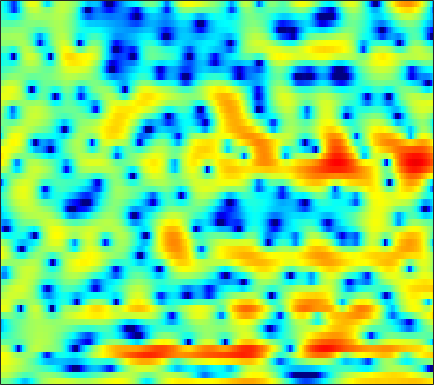

The table this chart was drawn from, first rows:
-0.62151, -0.52276, -0.56761, -0.80755, -1.1225, -1.7321, -2.5329, -3.2763, -4.4167, -5.6017, -6.6091, -6.9783, -6.7112, -5.6546, -4.6469, -3.2857, -2.0249, -1.1915, -0.245, 0.53362, 1.1699, 1.5642, 1.994, 2.3337
2.124, 2.135, 2.031, 1.789, 1.522, 1.059, 0.4933, 0.01999, -0.6337, -1.251, -1.742, -1.965, -2.04, -1.869, -1.615, -1.187, -0.7337, -0.414, -0.04909, 0.2293, 0.4141, 0.4853, 0.4949, 0.4037
3.61, 3.483, 3.276, 3.031, 2.822, 2.509, 2.169, 1.899, 1.532, 1.157, 0.7878, 0.5171, 0.1688, -0.1665, -0.4148, -0.7321, -1.044, -1.284, -1.614, -1.962, -2.334, -2.63, -3.067, -3.559
4.329, 4.18, 3.948, 3.689, 3.466, 3.137, 2.778, 2.491, 2.09, 1.663, 1.198, 0.8236, 0.2769, -0.3508, -0.8804, -1.684, -2.585, -3.33, -4.397, -5.476, -6.441, -6.997, -7.42, -7.5
4.56, 4.479, 4.182, 3.695, 3.221, 2.494, 1.747, 1.254, 0.7846, 0.5952, 0.6302, 0.7162, 0.7819, 0.6755, 0.4247, -0.1906, -1.198, -2.28, -4.271, -7.052, -10.82, -13.43, -12.56, -9.36
2.412, 2.393, 1.979, 1.083, 0.028, -2.062, -5.348, -9.23, -15.78, -9.977, -4.969, -2.608, -0.4976, 0.855, 1.507, 2.014, 2.185, 2.143, 1.925, 1.599, 1.249, 1.02, 0.7735, 0.5553
-1.264, -1.101, -1.015, -1.072, -1.192, -1.413, -1.625, -1.723, -1.674, -1.371, -0.8683, -0.4186, 0.1945, 0.7546, 1.112, 1.486, 1.737, 1.846, 1.902, 1.856, 1.722, 1.571, 1.3, 0.954
-4.116, -3.654, -3.075, -2.55, -2.197, -1.764, -1.367, -1.084, -0.7171, -0.3548, 0.01065, 0.2811, 0.6211, 0.9271, 1.13, 1.353, 1.515, 1.596, 1.647, 1.634, 1.553, 1.45, 1.255, 1.002
-7.2, -6.149, -4.918, -3.87, -3.198, -2.424, -1.764, -1.324, -0.8015, -0.354, 0.04086, 0.3062, 0.6279, 0.9013, 1.076, 1.265, 1.395, 1.459, 1.493, 1.479, 1.425, 1.358, 1.236, 1.084
-7.51, -6.032, -4.53, -3.413, -2.761, -2.089, -1.583, -1.269, -0.8865, -0.5173, -0.1391, 0.142, 0.5059, 0.8381, 1.046, 1.251, 1.372, 1.399, 1.353, 1.232, 1.057, 0.9146, 0.7383, 0.6053
-1.223, -0.7437, -0.3146, -0.162, -0.225, -0.5398, -1.093, -1.582, -2.115, -2.197, -1.667, -0.9956, 0.01069, 0.9091, 1.43, 1.884, 2.043, 1.97, 1.623, 1.015, 0.1897, -0.5031, -1.383, -1.959
3.906, 3.883, 3.663, 3.136, 2.467, 1.084, -1.088, -3.607, -9.399, -18.36, -8.081, -4.013, -0.8155, 1.075, 1.938, 2.535, 2.605, 2.337, 1.566, 0.263, -1.745, -3.919, -8.437, -18.97
3.062, 3.201, 3.225, 3.04, 2.75, 2.188, 1.501, 0.9529, 0.3053, -0.03106, 0.06582, 0.32, 0.7205, 1.005, 1.08, 0.9336, 0.4754, -0.05809, -0.9961, -2.136, -3.397, -4.338, -5.427, -6.036
1.235, 1.771, 2.296, 2.636, 2.791, 2.876, 2.857, 2.803, 2.691, 2.54, 2.353, 2.164, 1.834, 1.354, 0.8667, 0.003686, -1.137, -2.195, -3.892, -5.822, -7.721, -8.779, -9.173, -8.465
-0.1056, 0.5368, 1.235, 1.806, 2.184, 2.599, 2.889, 3.05, 3.174, 3.189, 3.054, 2.862, 2.452, 1.847, 1.234, 0.1688, -1.224, -2.546, -4.811, -7.904, -12.24, -16.25, -16.03, -11.4
-2, -1.784, -1.327, -0.6865, -0.1354, 0.6257, 1.349, 1.806, 2.282, 2.591, 2.729, 2.716, 2.534, 2.165, 1.767, 1.081, 0.2197, -0.523, -1.588, -2.666, -3.575, -4.03, -4.232, -3.979
-7.652, -9.227, -8.903, -6.368, -4.417, -2.277, -0.6297, 0.3263, 1.286, 1.946, 2.372, 2.542, 2.602, 2.487, 2.296, 1.919, 1.411, 0.9775, 0.3519, -0.2802, -0.8649, -1.22, -1.546, -1.663
-5.756, -7.434, -7.414, -5.33, -3.641, -1.74, -0.3232, 0.4863, 1.325, 1.926, 2.341, 2.54, 2.687, 2.687, 2.588, 2.333, 1.918, 1.497, 0.7839, -0.08606, -1.114, -1.948, -3.007, -3.757
1.919, 1.371, 0.8806, 0.654, 0.5939, 0.623, 0.6949, 0.7403, 0.8189, 0.947, 1.124, 1.289, 1.524, 1.708, 1.788, 1.763, 1.544, 1.208, 0.4816, -0.6328, -2.286, -4.058, -7.644, -14.79
4.276, 3.673, 2.827, 1.937, 1.217, 0.1274, -1.072, -1.996, -3.163, -3.861, -3.785, -3.227, -2.22, -1.191, -0.5309, 0.1246, 0.5195, 0.647, 0.5716, 0.2051, -0.4308, -1.064, -2.001, -2.758
3.862, 3.216, 2.223, 1.036, -0.01028, -1.789, -4.137, -6.536, -11.48, -24.05, -17.47, -11.31, -7.176, -4.708, -3.4, -2.073, -1.06, -0.4415, 0.2488, 0.7742, 1.148, 1.355, 1.555, 1.707
1.565, 0.9936, 0.1724, -0.7242, -1.433, -2.45, -3.672, -4.664, -5.942, -6.882, -7.165, -6.968, -6.533, -6.096, -5.778, -5.198, -4.221, -3.233, -1.754, -0.2923, 0.9691, 1.753, 2.575, 3.162
-2.917, -3.743, -4.52, -4.767, -4.651, -4.247, -3.917, -3.762, -3.721, -3.903, -4.311, -4.872, -6.068, -8.164, -10.85, -17.88, -16.41, -9.999, -4.992, -1.784, 0.4661, 1.71, 2.943, 3.776
-9.754, -13.41, -23.33, -17.1, -11.68, -7.791, -5.378, -4.183, -3.168, -2.629, -2.509, -2.656, -3.16, -3.955, -4.591, -5.106, -4.623, -3.594, -1.833, -0.115, 1.328, 2.197, 3.082, 3.676
-8.283, -8.852, -9.105, -8.382, -7.272, -5.547, -3.959, -2.948, -1.905, -1.147, -0.654, -0.4084, -0.2227, -0.123, -0.04835, 0.1095, 0.3912, 0.6902, 1.157, 1.655, 2.102, 2.375, 2.61, 2.696
-6.546, -5.919, -5.09, -4.178, -3.48, -2.521, -1.581, -0.9453, -0.1799, 0.4427, 0.9278, 1.201, 1.463, 1.642, 1.729, 1.816, 1.871, 1.9, 1.925, 1.912, 1.843, 1.739, 1.515, 1.164
-5.781, -4.692, -3.424, -2.322, -1.562, -0.6548, 0.1427, 0.6675, 1.266, 1.736, 2.082, 2.253, 2.379, 2.388, 2.327, 2.165, 1.932, 1.717, 1.401, 1.057, 0.6955, 0.403, -0.02842, -0.5618
-4.243, -3.244, -2.027, -0.9362, -0.2029, 0.6869, 1.43, 1.912, 2.413, 2.765, 2.955, 2.995, 2.903, 2.637, 2.331, 1.779, 1.094, 0.5154, -0.2907, -1.04, -1.646, -1.969, -2.264, -2.488
-3.087, -2.285, -1.199, -0.1093, 0.6415, 1.55, 2.32, 2.795, 3.273, 3.573, 3.675, 3.613, 3.326, 2.789, 2.204, 1.145, -0.2808, -1.61, -3.748, -6.068, -7.69, -7.753, -6.625, -5.235
-5.081, -3.922, -2.256, -0.7224, 0.3035, 1.425, 2.348, 2.875, 3.415, 3.752, 3.883, 3.827, 3.538, 2.978, 2.343, 1.165, -0.5067, -2.163, -5.199, -9.62, -14.61, -13.33, -8.882, -5.993
-11.43, -7.461, -4.177, -2.02, -0.8413, 0.3723, 1.256, 1.787, 2.342, 2.742, 2.999, 3.095, 3.067, 2.824, 2.489, 1.836, 0.9508, 0.1576, -0.9705, -2.034, -2.769, -3.005, -2.926, -2.607
-3.555, -2.914, -2.035, -1.322, -0.9954, -0.6947, -0.5021, -0.3007, 0.07955, 0.6172, 1.21, 1.635, 2.087, 2.353, 2.429, 2.35, 2.105, 1.822, 1.387, 0.9025, 0.4346, 0.1188, -0.2954, -0.6856
2.075, 1.685, 1.051, 0.1287, -0.8182, -2.516, -4.582, -5.838, -5.683, -3.648, -1.48, -0.1651, 1.117, 1.97, 2.38, 2.663, 2.725, 2.635, 2.391, 2.048, 1.625, 1.258, 0.6974, 0.0298
4.96, 4.333, 3.276, 1.81, 0.4189, -2.21, -5.848, -9.03, -8.96, -5.171, -2.269, -0.7521, 0.5371, 1.318, 1.623, 1.803, 1.74, 1.608, 1.283, 0.8916, 0.411, 0.008831, -0.5233, -1.106
5.373, 4.973, 4.327, 3.52, 2.837, 1.861, 0.8986, 0.3353, -0.09144, -0.1508, -0.06719, -0.06976, -0.1619, -0.4511, -0.7598, -1.251, -1.782, -2.17, -2.723, -3.442, -4.271, -4.897, -5.556, -5.769
4.331, 4.36, 4.363, 4.31, 4.162, 3.896, 3.529, 3.184, 2.634, 1.933, 1.014, 0.1149, -1.363, -3.252, -4.805, -6.762, -7.737, -7.897, -7.856, -8.396, -9.922, -12.17, -17.47, -19.31
0.8838, 1.839, 2.994, 3.868, 4.318, 4.638, 4.687, 4.544, 4.084, 3.294, 2.121, 0.9446, -1.279, -4.518, -8.063, -16.11, -18.59, -12.71, -9.376, -8.117, -8.255, -8.828, -9.849, -9.769
-4.959, -1.974, 0.5733, 2.207, 3.075, 3.811, 4.176, 4.252, 4.108, 3.685, 2.975, 2.25, 1.057, -0.3872, -1.511, -2.808, -3.508, -3.683, -3.569, -3.442, -3.507, -3.62, -3.854, -4.106
-2.007, -1.164, -0.1111, 0.7953, 1.283, 1.837, 2.225, 2.436, 2.621, 2.678, 2.58, 2.406, 2.076, 1.672, 1.322, 0.8865, 0.509, 0.2414, -0.06046, -0.3978, -0.7513, -1.115, -1.675, -2.449
-0.3987, -0.5505, -0.756, -0.9719, -1.127, -1.118, -0.8181, -0.4435, 0.206, 0.8517, 1.42, 1.746, 2.029, 2.183, 2.207, 2.157, 2.012, 1.856, 1.587, 1.237, 0.8061, 0.4107, -0.2062, -0.9719
-0.004353, -0.8422, -2.316, -4.375, -6.184, -8.281, -7.749, -5.89, -3.339, -1.345, 0.1253, 0.9568, 1.736, 2.236, 2.478, 2.633, 2.645, 2.58, 2.38, 2.086, 1.684, 1.348, 0.8208, 0.2487
0.9843, 0.07228, -1.624, -4.114, -6.555, -9.994, -9.218, -6.576, -3.551, -1.404, 0.04507, 0.8133, 1.549, 2.017, 2.243, 2.413, 2.461, 2.412, 2.24, 1.932, 1.503, 1.104, 0.5016, -0.09152
2.616, 2.292, 1.674, 0.9408, 0.4377, -0.07276, -0.2082, -0.0531, 0.2876, 0.6308, 0.8497, 0.8911, 0.8663, 0.8099, 0.7796, 0.8263, 0.9108, 0.9472, 0.8959, 0.6188, 0.05701, -0.6067, -1.757, -3.14
3.461, 3.64, 3.713, 3.669, 3.541, 3.322, 3.014, 2.729, 2.239, 1.532, 0.5555, -0.3792, -1.907, -3.429, -4.12, -3.939, -2.892, -2.039, -1.244, -0.9782, -1.36, -2.105, -3.893, -7.153
2.521, 3.055, 3.553, 3.812, 3.861, 3.771, 3.482, 3.093, 2.341, 1.232, -0.3879, -2.073, -5.364, -11.17, -19.74, -13.14, -7.002, -4.571, -2.62, -1.62, -1.323, -1.462, -2.087, -3.022
0.3226, 0.9831, 1.626, 2.024, 2.209, 2.264, 2.136, 1.915, 1.422, 0.7135, -0.2437, -1.107, -2.353, -3.466, -3.952, -3.92, -3.245, -2.592, -1.786, -1.193, -0.8186, -0.6846, -0.6302, -0.6154
-1.476, -0.9767, -0.4403, -0.02653, 0.1975, 0.3951, 0.4787, 0.4966, 0.4332, 0.2699, 0.03201, -0.1839, -0.489, -0.7518, -0.8869, -0.9705, -0.9489, -0.8663, -0.7456, -0.6344, -0.5327, -0.4592, -0.327, -0.1578
-2.818, -2.496, -2.12, -1.821, -1.651, -1.394, -1.099, -0.8503, -0.4677, -0.0997, 0.2199, 0.4021, 0.5543, 0.6063, 0.5822, 0.4893, 0.3154, 0.1343, -0.152, -0.4609, -0.7603, -0.9127, -0.9697, -0.8031
-4.284, -3.811, -3.565, -3.727, -4.005, -4.254, -3.9, -3.192, -1.855, -0.5165, 0.5866, 1.204, 1.767, 2.028, 2.051, 1.867, 1.479, 1.021, 0.2177, -0.8164, -2.071, -3.054, -4.11, -4.106
-4.867, -4.001, -3.96, -5.28, -7.462, -13.83, -18.92, -9.821, -4.134, -0.9398, 1.01, 1.954, 2.696, 2.945, 2.877, 2.49, 1.817, 1.143, -0.004544, -1.556, -3.829, -6.45, -13.03, -18.55
-1.988, -1.736, -1.794, -2.347, -2.966, -3.73, -3.616, -2.791, -1.21, 0.2619, 1.303, 1.766, 1.936, 1.66, 1.165, 0.1898, -1.051, -1.971, -2.974, -3.58, -3.904, -4.018, -3.902, -3.118
0.4255, 0.4951, 0.5223, 0.5047, 0.4728, 0.4912, 0.6185, 0.8038, 1.086, 1.323, 1.384, 1.244, 0.7215, -0.2698, -1.408, -3.622, -6.968, -10.57, -14.91, -11.12, -7.042, -4.938, -2.898, -1.29
0.7541, 0.8686, 0.9837, 1.071, 1.119, 1.187, 1.247, 1.286, 1.295, 1.211, 0.9885, 0.6885, 0.07119, -0.885, -1.862, -3.562, -5.713, -7.362, -8.536, -7.456, -5.332, -3.783, -2.06, -0.7034
-0.2501, -0.1132, 0.03019, 0.1292, 0.1973, 0.2701, 0.3416, 0.381, 0.423, 0.4188, 0.3378, 0.215, -0.05595, -0.452, -0.8261, -1.383, -1.905, -2.204, -2.348, -2.154, -1.665, -1.187, -0.4915, 0.1618
-1.609, -1.54, -1.516, -1.533, -1.542, -1.52, -1.422, -1.287, -1.04, -0.7381, -0.4427, -0.2506, -0.06641, 0.03666, 0.06092, 0.03535, -0.01002, -0.04087, -0.03429, 0.04894, 0.2155, 0.3778, 0.6408, 0.9196
-2.758, -2.91, -3.286, -3.771, -4.154, -4.504, -4.503, -4.178, -3.403, -2.413, -1.407, -0.7318, 0.01889, 0.568, 0.8562, 1.091, 1.176, 1.179, 1.125, 1.058, 1.019, 1.039, 1.124, 1.282
-3.22, -3.746, -4.824, -6.433, -8.075, -10.84, -12.74, -11.37, -7.665, -4.47, -2.048, -0.6661, 0.7259, 1.652, 2.088, 2.364, 2.319, 2.107, 1.635, 1.042, 0.503, 0.269, 0.277, 0.62
-3.033, -3.833, -5.198, -6.926, -8.448, -10.89, -12.31, -10.68, -6.737, -3.261, -0.606, 0.9124, 2.399, 3.368, 3.765, 3.863, 3.469, 2.798, 1.354, -0.847, -3.795, -5.832, -5.52, -2.862
